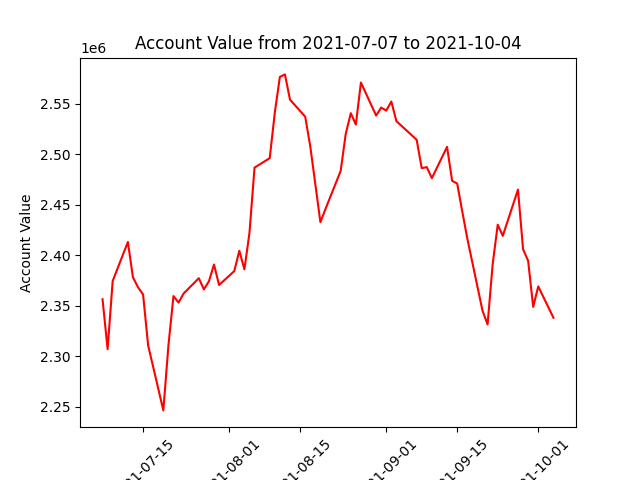

Data behind this chart, as committed beside it:
datadate, account_value
20210707, 2356432
20210708, 2306979
20210709, 2374509
20210712, 2413155
20210713, 2378188
20210714, 2368328
20210715, 2361214
20210716, 2310739
20210719, 2246471
20210720, 2310567
20210721, 2359626
20210722, 2353158
20210723, 2362137
20210726, 2377296
20210727, 2366206
20210728, 2374241
20210729, 2390847
20210730, 2370561
20210802, 2384351
20210803, 2404452
20210804, 2386045
20210805, 2422138
20210806, 2486750
20210809, 2496119
20210810, 2541180
20210811, 2576495
20210812, 2578990
20210813, 2554000
20210816, 2537152
20210817, 2507819
20210818, 2470291
20210819, 2432765
20210820, 2445752
20210823, 2483451
20210824, 2520092
20210825, 2540602
20210826, 2529330
20210827, 2570962
20210830, 2538245
20210831, 2546178
20210901, 2543117
20210902, 2552144
20210903, 2532712
20210907, 2514306
20210908, 2486171
20210909, 2487237
20210910, 2476299
20210913, 2507293
20210914, 2473685
20210915, 2470975
20210916, 2443324
20210917, 2416450
20210920, 2345078
20210921, 2331542
20210922, 2391026
20210923, 2430280
20210924, 2419234
20210927, 2464997
20210928, 2405972
20210929, 2394583
... 3 more rows
